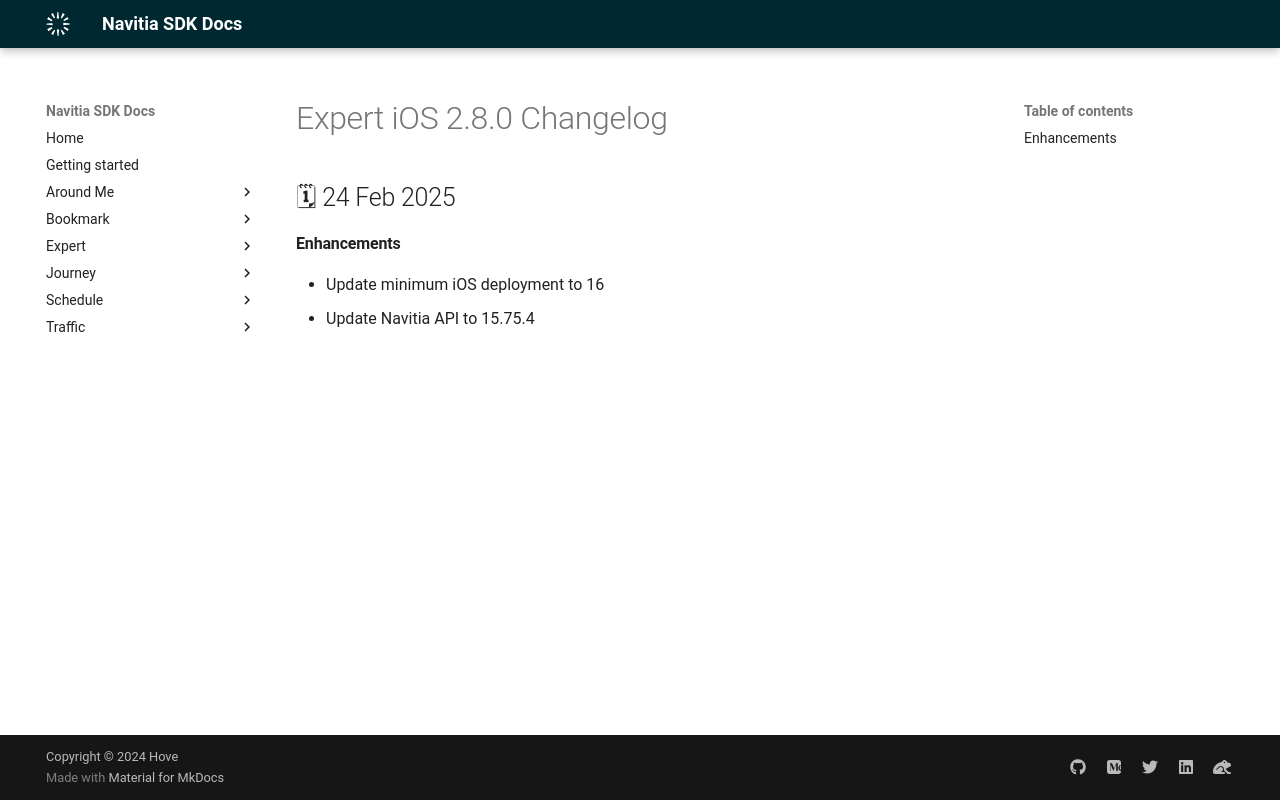

repository: hove-io/navitia_sdk_docs · page: expert/ios/releases/2.8.0/index.html · generator: mkdocs

---
title: Expert iOS 2.8.0 - Changelog - Navitia SDK Docs
---

# Expert iOS 2.8.0 Changelog

<h2>🗓 24 Feb 2025</h2>

#### Enhancements
- Update minimum iOS deployment to 16
- Update Navitia API to 15.75.4
